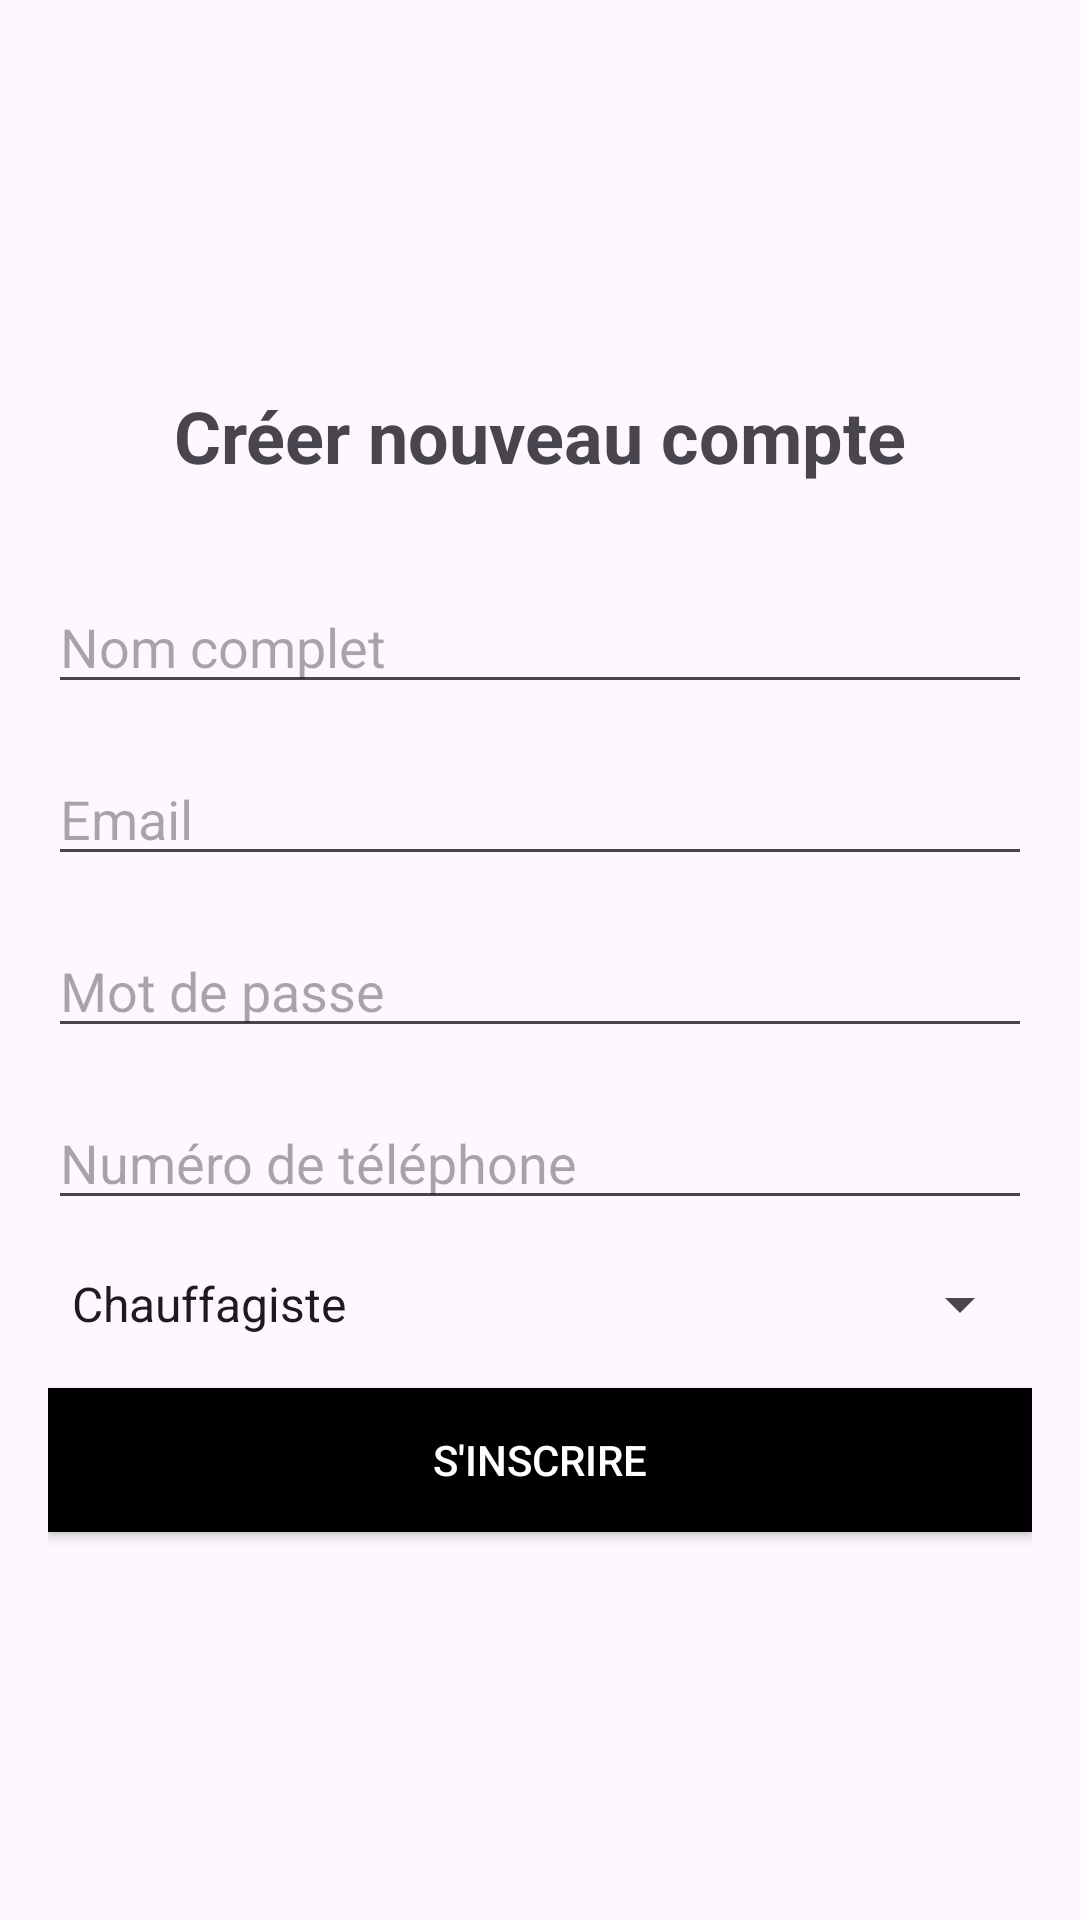

Write the Android layout XML for this screen, with the resource values it uses.
<!-- AndroidManifest.xml: application theme Theme.MaintenanceApp -->
<!-- res/layout/activity_register.xml -->
<LinearLayout
    xmlns:android="http://schemas.android.com/apk/res/android"
    android:layout_width="match_parent"
    android:layout_height="match_parent"
    android:orientation="vertical"
    android:padding="16dp"
    android:background="@color/background"
    android:gravity="center">

    <TextView
        android:layout_width="wrap_content"
        android:layout_height="wrap_content"
        android:text="Créer nouveau compte"
        android:textSize="24sp"
        android:textStyle="bold"
        android:layout_marginBottom="16dp"
        android:layout_gravity="center" />

    <EditText
        android:id="@+id/fullNameInput"
        android:layout_width="match_parent"
        android:layout_height="wrap_content"
        android:hint="Nom complet"
        android:layout_marginTop="16dp" />

    <EditText
        android:id="@+id/emailInput"
        android:layout_width="match_parent"
        android:layout_height="wrap_content"
        android:hint="Email"
        android:layout_marginTop="16dp"
        android:inputType="textEmailAddress" />

    <EditText
        android:id="@+id/passwordInput"
        android:layout_width="match_parent"
        android:layout_height="wrap_content"
        android:hint="Mot de passe"
        android:layout_marginTop="16dp"
        android:inputType="textPassword" />

    <EditText
        android:id="@+id/phoneInput"
        android:layout_width="match_parent"
        android:layout_height="wrap_content"
        android:hint="Numéro de téléphone"
        android:layout_marginTop="16dp"
        android:inputType="phone" />

    <Spinner
        android:id="@+id/specialitySpinner"
        android:layout_width="match_parent"
        android:layout_height="wrap_content"
        android:entries="@array/speciality_array"
        android:layout_marginTop="16dp" />

    <Button
        android:id="@+id/registerButton"
        android:layout_width="match_parent"
        android:layout_height="wrap_content"
        android:text="S'inscrire"
        android:layout_marginTop="16dp"
        android:background="@color/black"
        android:textColor="@color/white" />
</LinearLayout>
<!-- resources referenced by this layout -->
<resources>
  <string-array name="speciality_array">
          <item>Chauffagiste</item>
          <item>Plombier</item>
          <item>Électricien</item>
          <item>Menuisier</item>
      </string-array>
  <style name="Theme.MaintenanceApp" parent="Base.Theme.MaintenanceApp" />
  <style name="Base.Theme.MaintenanceApp" parent="Theme.Material3.DayNight.NoActionBar">
          
          
      </style>
  <!-- not gathered from this repository: default colours our renderer supplied (Android Studio template values) -->
  <color name="black">#FF000000</color>
  <color name="white">#FFFFFFFF</color>
</resources>
